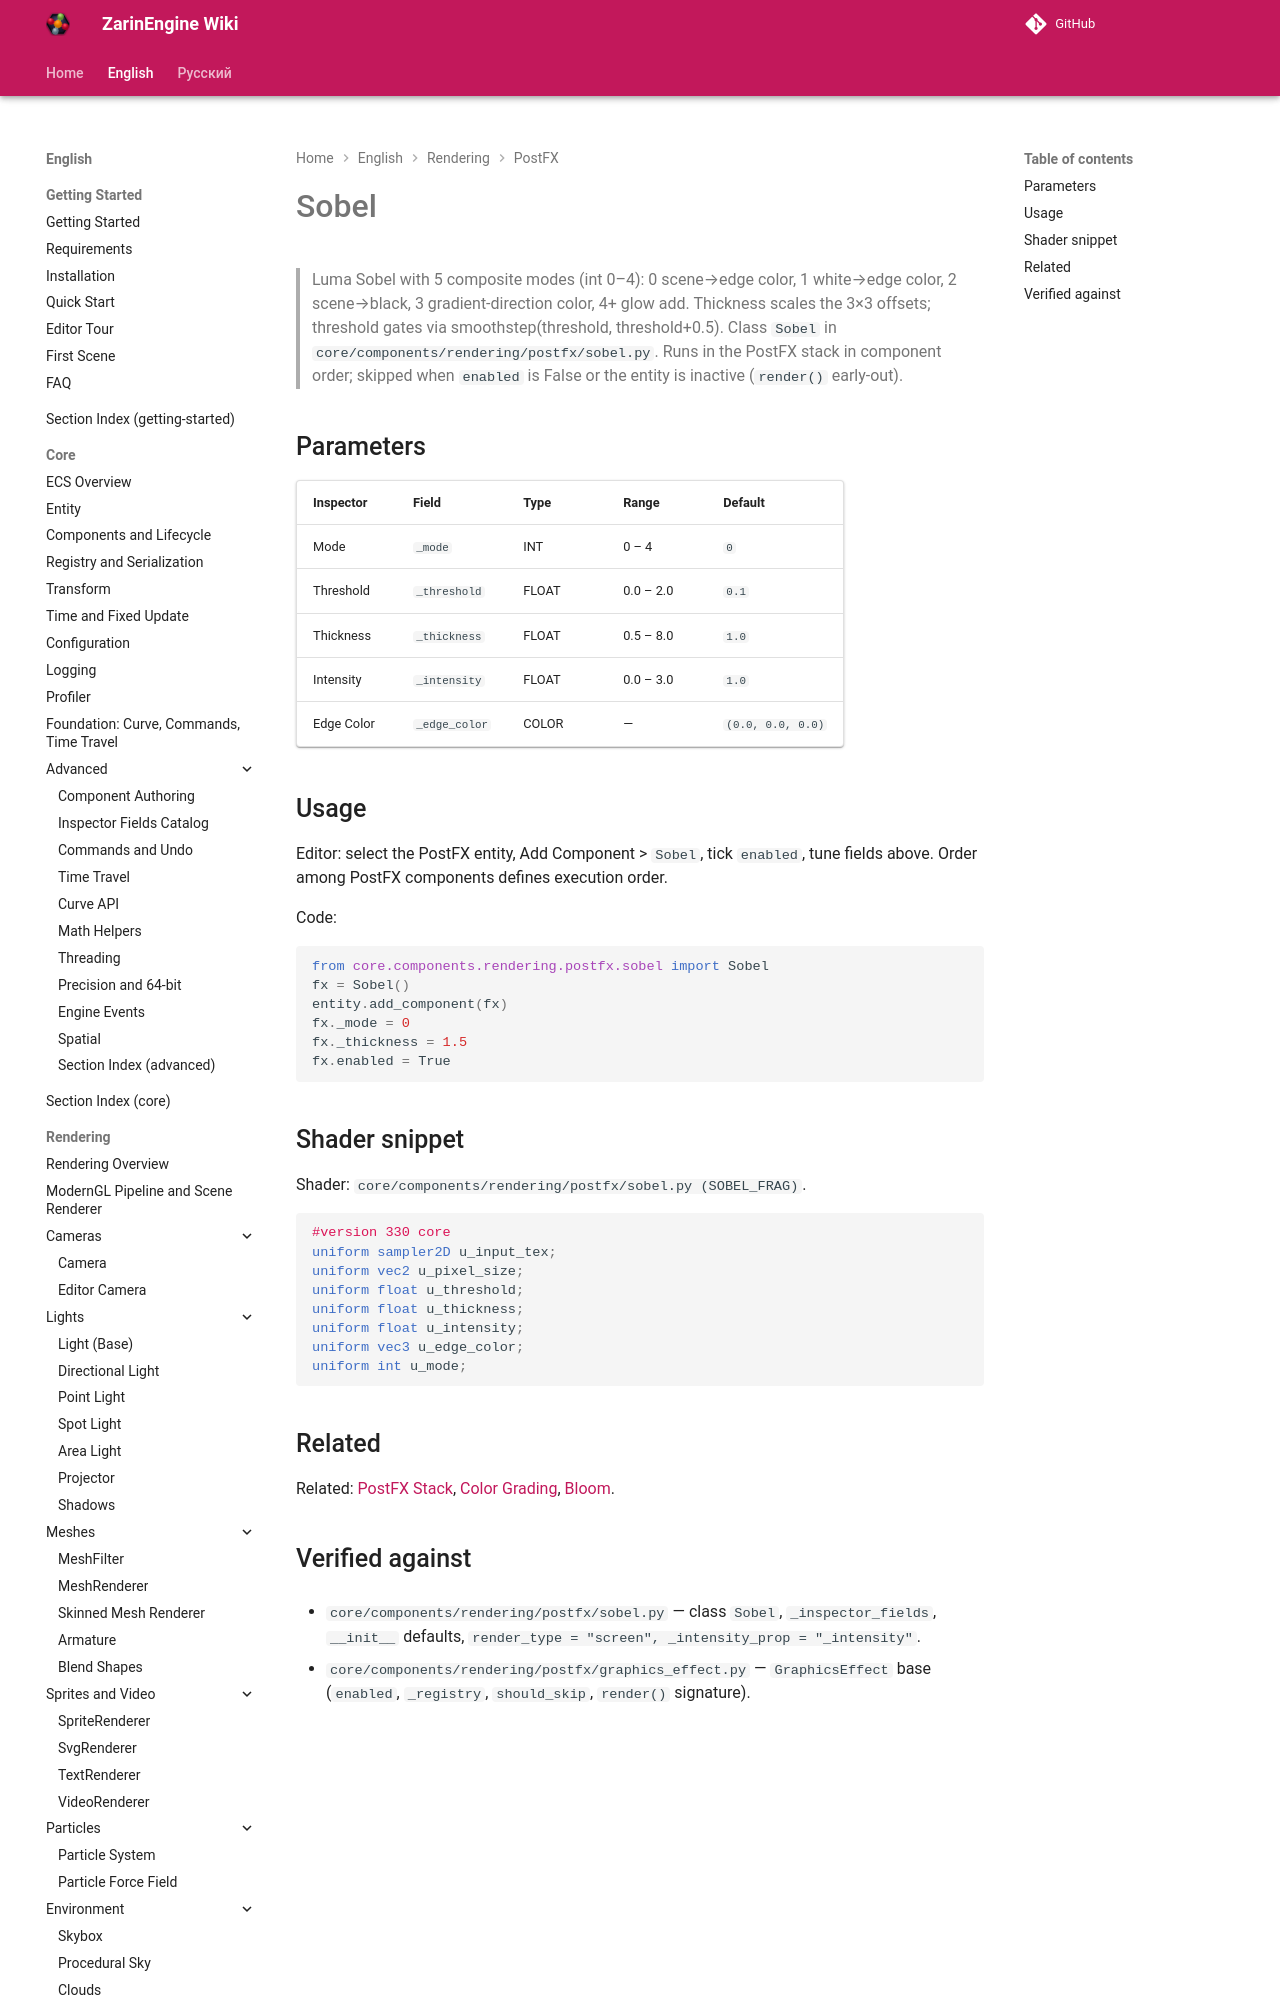

repository: EgorKonstrukt/ZarinEngineWiki · page: en/rendering/postfx/sobel/index.html · generator: mkdocs

# Sobel

> Luma Sobel with 5 composite modes (int 0–4): 0 scene→edge color, 1 white→edge color, 2 scene→black, 3 gradient-direction color, 4+ glow add. Thickness scales the 3×3 offsets; threshold gates via smoothstep(threshold, threshold+0.5). Class `Sobel` in `core/components/rendering/postfx/sobel.py`. Runs in the PostFX stack in component order; skipped when `en
